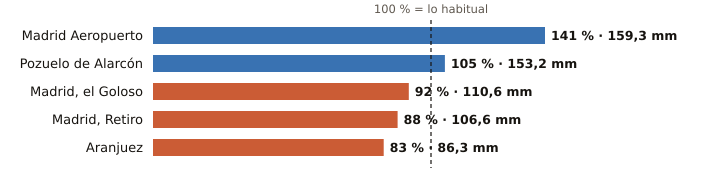

The table this chart was drawn from, first rows:
estacion, provincia, indicativo, mm_otono, referencia_mm, pct, periodo_referencia, hasta, hora
Madrid Aeropuerto, Madrid, 3129, 159.3, 112.8, 141, 1991-2020, 2026-11-17, 12
Pozuelo de Alarcón, Madrid, 3194Y, 153.2, 146.6, 105, 2006-2025, 2026-11-17, 9
Madrid, el Goloso, Madrid, 3126Y, 110.6, 120.5, 92, 2004-2025, 2026-11-17, 10
Madrid, Retiro, Madrid, 3195, 106.6, 121.6, 88, 1991-2020, 2026-11-17, 12
Aranjuez, Madrid, 3100B, 86.3, 104.0, 83, 1997-2025, 2026-11-17, 12
